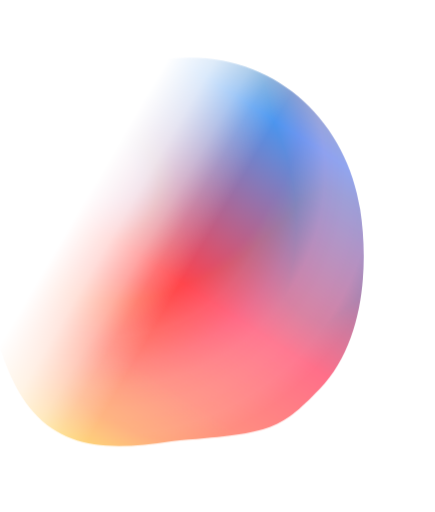
t = 0.00 s
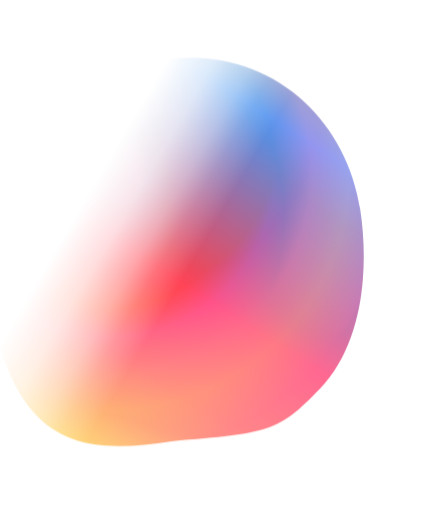
t = 0.83 s
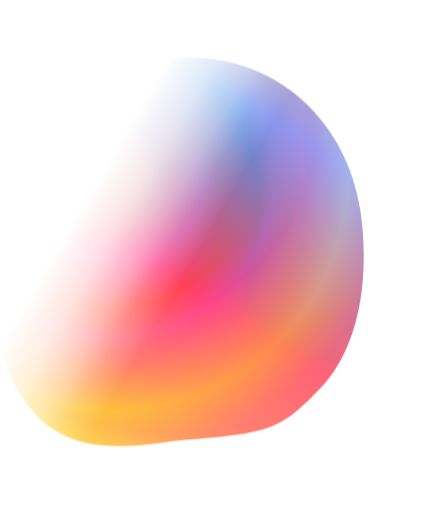
t = 1.67 s
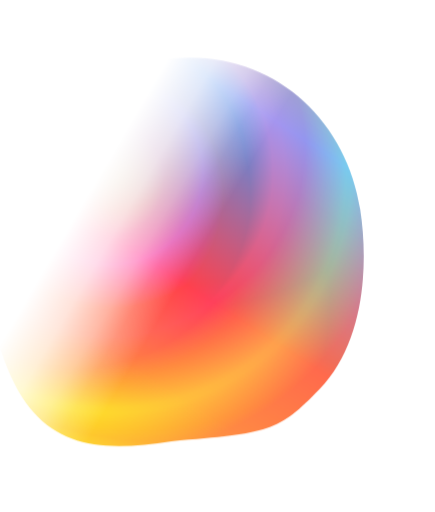
t = 2.50 s
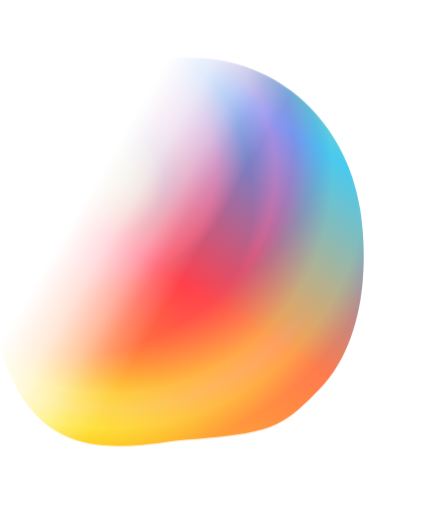
t = 3.33 s
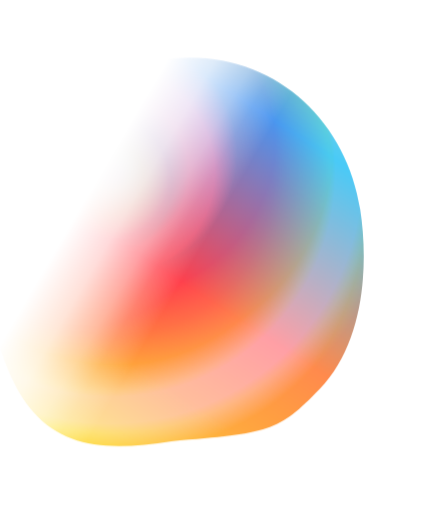
t = 4.17 s

The animated SVG that drew these frames (rendered in a browser with its animation timeline set to each time). Animation: 1 CSS @keyframes rule; one cycle of 5.00 s, repeats indefinitely.

<svg id="ecnd9afrr5wb1" xmlns="http://www.w3.org/2000/svg" xmlns:xlink="http://www.w3.org/1999/xlink" viewBox="0 0 653 768" shape-rendering="geometricPrecision" text-rendering="geometricPrecision"><style><![CDATA[#ecnd9afrr5wb8 {animation: ecnd9afrr5wb8__fl 5000ms linear infinite alternate forwards}@keyframes ecnd9afrr5wb8__fl { 0% {filter: hue-rotate(-130deg) saturate(40%)} 95% {filter: hue-rotate(143deg) saturate(164%)} 100% {filter: hue-rotate(143deg) saturate(164%)} }]]></style><defs><linearGradient id="ecnd9afrr5wb6-fill" x1="496.958000" y1="-147.688000" x2="12.650600" y2="604.933000" spreadMethod="pad" gradientUnits="userSpaceOnUse"><stop id="ecnd9afrr5wb6-fill-0" offset="0%" stop-color="rgb(255,214,68)"/><stop id="ecnd9afrr5wb6-fill-1" offset="35.937500%" stop-color="rgb(74,150,240)"/><stop id="ecnd9afrr5wb6-fill-2" offset="67.187500%" stop-color="rgb(255,65,77)"/><stop id="ecnd9afrr5wb6-fill-3" offset="83.030200%" stop-color="rgb(255,125,60)"/><stop id="ecnd9afrr5wb6-fill-4" offset="100%" stop-color="rgb(254,218,34)"/><stop id="ecnd9afrr5wb6-fill-5" offset="100%" stop-color="rgb(255,142,100)"/></linearGradient><radialGradient id="ecnd9afrr5wb8-fill" cx="166.216995" cy="258" r="425.280012" spreadMethod="pad" gradientUnits="userSpaceOnUse"><stop id="ecnd9afrr5wb8-fill-0" offset="3.527980%" stop-color="rgb(254,218,34)"/><stop id="ecnd9afrr5wb8-fill-1" offset="32.560900%" stop-color="rgb(82,0,255)"/><stop id="ecnd9afrr5wb8-fill-2" offset="48.097200%" stop-color="rgb(114,61,87)"/><stop id="ecnd9afrr5wb8-fill-3" offset="58.080900%" stop-color="rgb(255,60,142)"/><stop id="ecnd9afrr5wb8-fill-4" offset="83.996100%" stop-color="rgb(217,248,27)"/><stop id="ecnd9afrr5wb8-fill-5" offset="100%" stop-color="rgb(255,142,100)"/></radialGradient><linearGradient id="ecnd9afrr5wb12-fill" x1="342.986000" y1="288.541000" x2="487.660000" y2="406.360000" spreadMethod="pad" gradientUnits="userSpaceOnUse"><stop id="ecnd9afrr5wb12-fill-0" offset="0%" stop-color="rgb(33,30,30)"/><stop id="ecnd9afrr5wb12-fill-1" offset="22.410600%" stop-color="rgba(58,55,55,0.772912)"/><stop id="ecnd9afrr5wb12-fill-2" offset="39.641600%" stop-color="rgba(87,85,85,0.5)"/><stop id="ecnd9afrr5wb12-fill-3" offset="66.493500%" stop-color="rgba(145,144,144,0.2)"/><stop id="ecnd9afrr5wb12-fill-4" offset="100%" stop-color="rgba(196,196,196,0)"/></linearGradient></defs><g id="ecnd9afrr5wb2" mask="url(#ecnd9afrr5wb11)"><g id="ecnd9afrr5wb3"><g id="ecnd9afrr5wb4" mask="url(#ecnd9afrr5wb9)"><g id="ecnd9afrr5wb5"><path id="ecnd9afrr5wb6" d="M360.991000,792.152000C233.292000,877.905000,121.056000,884.778000,-29.381100,852.120000C-259.870000,802.084000,-544.574000,634.153000,-446.364000,421.896000C-380.486000,279.515000,-206.925000,347.175000,-146.452000,202.501000C-90.646900,68.993000,-255.368000,5.037230,-178.391000,-117.883000C-97.227800,-247.488000,55.672800,-238.335000,211.981000,-177.851000C368.289000,-117.368000,539.442000,87.328800,552.779000,322.883000C563.928000,519.801000,526.710000,680.869000,360.991000,792.152000Z" fill="url(#ecnd9afrr5wb6-fill)" stroke="none" stroke-width="1"/><g id="ecnd9afrr5wb7" style="mix-blend-mode:lighten" opacity="0.5"><path id="ecnd9afrr5wb8" style="filter:hue-rotate(-130deg) saturate(40%)" d="M469.990000,897.756000C342.317000,983.676000,230.076000,990.524000,79.617600,957.724000C-150.905000,907.471000,-435.691000,739.001000,-337.559000,526.242000C-271.732000,383.524000,-98.134000,451.424000,-37.714400,306.406000C18.041900,172.579000,-146.714000,108.397000,-69.780700,-14.806600C11.337000,-144.710000,164.250000,-135.473000,320.591000,-74.774800C476.933000,-14.076300,648.176000,191.208000,661.606000,427.367000C672.833000,624.790000,635.675000,786.254000,469.990000,897.756000Z" fill="url(#ecnd9afrr5wb8-fill)" stroke="none" stroke-width="1"/></g></g><mask id="ecnd9afrr5wb9" mask-type="alpha"><path id="ecnd9afrr5wb10" d="M-22.697900,419.586000C-46.459900,264.904000,52.888900,121.289000,199.204000,98.812600C376.400000,47.041200,516.960000,159.453000,540.722000,314.135000C553.220000,395.492000,547.890000,513.213000,479.654000,584.015000C418.156000,647.826000,404.571000,650.177000,257.308000,662.147000C110.994000,684.623000,15.322000,667.083000,-22.697900,419.586000Z" fill="rgb(255,255,255)" stroke="none" stroke-width="1"/></mask></g></g><mask id="ecnd9afrr5wb11" mask-type="alpha"><rect id="ecnd9afrr5wb12" width="716.377000" height="666.117000" rx="0" ry="0" transform="matrix(-0.98840659856796 0.15183015167713 -0.15183015167713 -0.98840659856796 653.00001688301541 658.99998433887981)" fill="url(#ecnd9afrr5wb12-fill)" stroke="none" stroke-width="1"/></mask></g></svg>